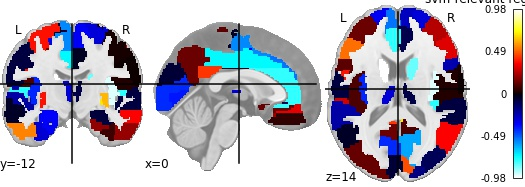

The table this chart was drawn from, first rows:
, region, feat_importance
0, Precentral_L, 0.3784
1, Precentral_R, 0.01557
2, Frontal_Sup_L, -0.3403
3, Frontal_Sup_R, -0.3045
4, Frontal_Sup_Orb_L, 0.198
5, Frontal_Sup_Orb_R, 0.1033
6, Frontal_Mid_L, 0.1409
7, Frontal_Mid_R, 0.2466
8, Frontal_Mid_Orb_L, -0.3387
9, Frontal_Mid_Orb_R, -0.2597
10, Frontal_Inf_Oper_L, 0.1153
11, Frontal_Inf_Oper_R, -0.2426
12, Frontal_Inf_Tri_L, 0.5157
13, Frontal_Inf_Tri_R, 0.3112
14, Frontal_Inf_Orb_L, 0.1103
15, Frontal_Inf_Orb_R, 0.3112
16, Rolandic_Oper_L, 0.09616
17, Rolandic_Oper_R, 0.03712
18, Supp_Motor_Area_L, -0.5557
19, Supp_Motor_Area_R, -0.3466
20, Olfactory_L, 0.1302
21, Olfactory_R, -0.05823
22, Frontal_Sup_Medial_L, -0.5252
23, Frontal_Sup_Medial_R, -0.2648
24, Frontal_Med_Orb_L, 0.3203
25, Frontal_Med_Orb_R, 0.1404
26, Rectus_L, 0.05409
27, Rectus_R, 0.2125
28, Insula_L, -0.4094
29, Insula_R, -0.9442
30, Cingulum_Ant_L, -0.7724
31, Cingulum_Ant_R, -0.09268
32, Cingulum_Mid_L, -0.7212
33, Cingulum_Mid_R, -0.03152
34, Cingulum_Post_L, 0.4286
35, Cingulum_Post_R, 0.6906
36, Hippocampus_L, -0.3568
37, Hippocampus_R, -0.07005
38, ParaHippocampal_L, -0.3404
39, ParaHippocampal_R, 0.1968
40, Amygdala_L, 0.1834
41, Amygdala_R, 0.3349
42, Calcarine_L, -0.415
43, Calcarine_R, -0.6012
44, Cuneus_L, -0.06864
45, Cuneus_R, 0.4682
46, Lingual_L, -0.3849
47, Lingual_R, -0.1689
48, Occipital_Sup_L, 0.1402
49, Occipital_Sup_R, -0.1745
50, Occipital_Mid_L, 0.1342
51, Occipital_Mid_R, -0.1096
52, Occipital_Inf_L, -0.09498
53, Occipital_Inf_R, 0.01682
54, Fusiform_L, -0.2914
55, Fusiform_R, 0.07312
56, Postcentral_L, -0.07948
57, Postcentral_R, 0.007036
58, Parietal_Sup_L, -0.3718
59, Parietal_Sup_R, -0.1865
... 30 more rows
